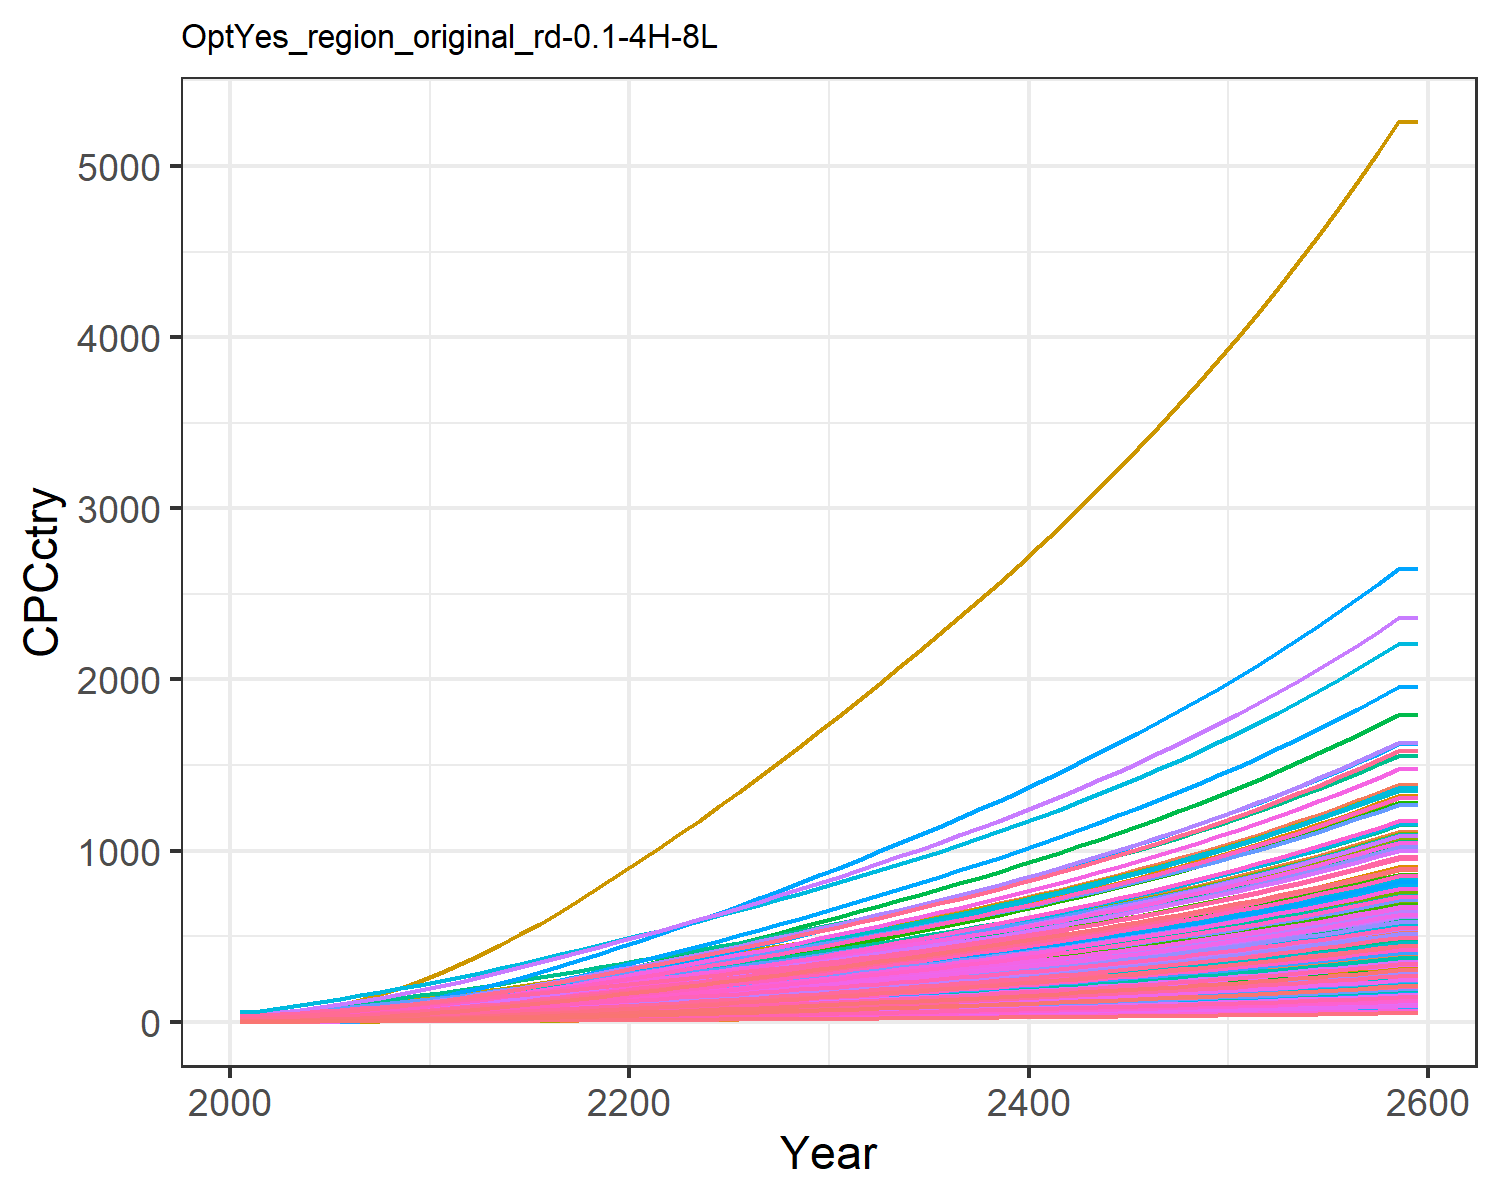

Data behind this chart, as committed beside it:
0.47799534880699657, 1.5172089596350464, 3.6587002052524857, 17.647131702112237, 8.017911542375288, 2.7352867630556976, 25.278795257021066, 28.205905369486054, 4.9567858294261535, 0.16857712759404087, 25.807752779485952, 0.5165520198965892, 0.42357364272332887, 0.9770088509658736, 5.938748996665168, 11.453028449161883, 12.049711835625262, 3.8997785351779353, 5.382383554541085, 3.243659915124978, 2.8791243062739316, 5.994985393343635, 7.058218048748718, 19.452832535313608
0.6281, 2.288, 4.706, 24.31, 11.22, 3.522, 30.22, 32.86, 6.376, 0.2545, 30.05, 0.7787, 0.6386, 1.281, 7.643, 15.78, 16.84, 5.021, 6.933, 4.532, 4.028, 8.379, 9.86, 25.5
0.9436, 3.445, 6.611, 32.03, 15.23, 4.954, 36.89, 40.86, 8.956, 0.3834, 37.34, 1.172, 0.9609, 1.92, 10.74, 20.78, 22.83, 7.059, 9.754, 6.142, 5.47, 11.36, 13.36, 38.21
1.346, 4.915, 8.855, 40.51, 19.86, 6.645, 43.78, 49.19, 12, 0.5474, 44.93, 1.67, 1.37, 2.733, 14.4, 26.28, 29.73, 9.464, 13.09, 7.996, 7.133, 14.8, 17.4, 54.35
1.855, 6.822, 11.47, 50.05, 25.13, 8.622, 50.89, 57.99, 15.54, 0.7604, 52.93, 2.317, 1.9, 3.755, 18.67, 32.47, 37.56, 12.27, 16.99, 10.1, 9.025, 18.7, 21.97, 74.67
2.466, 9.114, 14.49, 60.29, 30.97, 10.9, 58.28, 67.34, 19.64, 1.017, 61.43, 3.094, 2.538, 4.981, 23.59, 39.11, 46.23, 15.52, 21.49, 12.43, 11.12, 23.02, 27.04, 99.02
3.178, 11.72, 17.94, 71.16, 37.42, 13.51, 65.96, 77.15, 24.31, 1.309, 70.34, 3.976, 3.262, 6.406, 29.22, 46.15, 55.79, 19.23, 26.64, 14.99, 13.44, 27.79, 32.62, 127.3
4.002, 14.72, 21.78, 82.77, 44.46, 16.43, 74.19, 87.37, 29.51, 1.646, 79.61, 4.994, 4.098, 8.05, 35.5, 53.68, 66.22, 23.36, 32.39, 17.79, 15.97, 32.99, 38.71, 160
4.939, 18.13, 26.01, 95.09, 52.06, 19.63, 82.75, 98.07, 35.24, 2.03, 89.32, 6.15, 5.048, 9.915, 42.4, 61.67, 77.47, 27.91, 38.72, 20.81, 18.7, 38.59, 45.27, 197
6.004, 22.19, 30.4, 109, 60.17, 22.97, 91.07, 108.8, 41.19, 2.487, 99.06, 7.527, 6.18, 12.03, 49.59, 70.71, 89.47, 32.65, 45.3, 24.02, 21.61, 44.57, 52.28, 239.1
7.163, 26.69, 35.11, 124.1, 68.89, 26.54, 99.7, 120.1, 47.58, 2.996, 109.3, 9.056, 7.439, 14.34, 57.29, 80.49, 102.4, 37.73, 52.37, 27.49, 24.75, 51.01, 59.81, 284.9
8.523, 31.48, 40.15, 137.2, 77.28, 30.37, 108, 130.8, 54.41, 3.538, 119, 10.68, 8.78, 17.04, 65.53, 88.99, 114.8, 43.16, 59.92, 30.82, 27.76, 57.2, 67.06, 338.7
9.869, 36.55, 46.06, 153.5, 87.47, 34.86, 118.5, 144.5, 62.44, 4.112, 131.5, 12.41, 10.2, 19.72, 75.2, 99.6, 129.9, 49.54, 68.78, 34.86, 31.42, 64.71, 75.87, 391.9
11.31, 41.95, 52.18, 170.1, 98.01, 39.51, 128.7, 158, 70.75, 4.727, 143.7, 14.25, 11.72, 22.59, 85.23, 110.3, 145.5, 56.14, 77.96, 39.06, 35.21, 72.5, 85, 449.2
12.85, 47.67, 58.53, 187.1, 108.8, 44.32, 138.8, 171.3, 79.38, 5.377, 155.8, 16.21, 13.34, 25.64, 95.61, 121.4, 161.6, 62.98, 87.46, 43.37, 39.1, 80.5, 94.38, 509.9
14.45, 53.67, 65.09, 204.4, 119.9, 49.3, 148.9, 184.7, 88.29, 6.061, 168, 18.26, 15.04, 28.84, 106.3, 132.7, 178.1, 70.05, 97.27, 47.8, 43.09, 88.71, 104, 573.8
16.16, 59.93, 71.85, 222.1, 131.3, 54.42, 159.1, 198.3, 97.48, 6.775, 180.3, 20.4, 16.81, 32.25, 117.4, 144.2, 195, 77.33, 107.4, 52.35, 47.18, 97.14, 113.9, 641.8
17.95, 66.41, 78.79, 240.2, 143, 59.68, 169.4, 212, 106.9, 7.516, 192.8, 22.63, 18.65, 35.82, 128.8, 156, 212.4, 84.81, 117.7, 57.01, 51.36, 105.8, 124.1, 713
19.79, 73.08, 85.9, 258.7, 154.9, 65.06, 179.8, 225.8, 116.6, 8.281, 205.4, 24.92, 20.56, 39.51, 140.4, 168, 230.1, 92.47, 128.4, 61.78, 55.64, 114.6, 134.4, 786.9
21.7, 79.97, 93.16, 277.4, 167, 70.56, 190.3, 239.8, 126.5, 9.071, 218.2, 27.29, 22.52, 43.32, 152.3, 180.2, 248.2, 100.3, 139.2, 66.64, 59.99, 123.6, 145, 863.1
23.6, 86.83, 100.5, 295.8, 179, 76.1, 200.9, 254, 136.5, 9.859, 231.1, 29.65, 24.49, 47.11, 164.3, 192.2, 266.1, 108.2, 150.1, 71.44, 64.3, 132.5, 155.5, 939.1
25.5, 93.67, 107.9, 314, 190.9, 81.7, 211.7, 268.3, 146.5, 10.65, 244.1, 32.02, 26.45, 50.91, 176.4, 204, 283.9, 116.1, 161.2, 76.23, 68.58, 141.3, 165.9, 1015
27.46, 100.5, 115.4, 332.9, 203.2, 87.42, 222.5, 282.8, 156.8, 11.43, 257.3, 34.36, 28.4, 54.85, 188.8, 216.3, 302.3, 124.3, 172.4, 81.18, 73.01, 150.5, 176.6, 1094
29.48, 107.5, 123.1, 352.3, 215.8, 93.25, 233.6, 297.6, 167.3, 12.25, 270.8, 36.81, 30.44, 58.88, 201.4, 228.9, 321.2, 132.6, 183.9, 86.25, 77.55, 159.9, 187.7, 1175
31.55, 114.8, 130.9, 372, 228.7, 99.17, 244.7, 312.6, 178, 13.09, 284.4, 39.33, 32.54, 62.99, 214.2, 241.8, 340.4, 141, 195.6, 91.42, 82.18, 169.4, 198.9, 1258
33.71, 122.3, 139, 392.8, 242.1, 105.3, 256.4, 328.3, 189, 13.96, 298.7, 41.94, 34.72, 67.3, 227.4, 255.4, 360.5, 149.7, 207.6, 96.82, 87.01, 179.4, 210.7, 1345
35.88, 130, 147.1, 413.7, 255.7, 111.4, 268.2, 344.1, 200.1, 14.85, 313.1, 44.58, 36.93, 71.63, 240.7, 269, 380.7, 158.4, 219.8, 102.3, 91.88, 189.4, 222.5, 1432
38.07, 137.6, 155.3, 434.7, 269.4, 117.7, 280, 360, 211.3, 15.74, 327.6, 47.25, 39.16, 75.99, 254.2, 282.7, 401.1, 167.3, 232, 107.7, 96.79, 199.6, 234.4, 1519
40.27, 145.4, 163.6, 455.9, 283.2, 124, 292, 376.2, 222.6, 16.65, 342.3, 49.95, 41.42, 80.36, 267.8, 296.6, 421.7, 176.3, 244.4, 113.3, 101.8, 209.8, 246.5, 1608
42.5, 153.2, 172, 477.4, 297.1, 130.3, 304.1, 392.6, 234.1, 17.56, 357.3, 52.67, 43.7, 84.78, 281.6, 310.6, 442.6, 185.3, 257, 118.9, 106.8, 220.2, 258.7, 1697
44.78, 161.3, 180.7, 499.6, 311.6, 136.9, 316.7, 409.7, 245.9, 18.5, 372.8, 55.47, 46.04, 89.3, 295.8, 325, 464.2, 194.7, 270, 124.7, 112, 230.9, 271.3, 1788
47.11, 169.5, 189.6, 522.3, 326.5, 143.7, 329.7, 427.4, 258.1, 19.46, 388.9, 58.33, 48.44, 93.92, 310.4, 339.8, 486.4, 204.3, 283.3, 130.6, 117.3, 241.9, 284.3, 1882
49.45, 177.7, 198.5, 545.1, 341.4, 150.5, 342.7, 445.1, 270.3, 20.43, 405, 61.2, 50.85, 98.56, 325.1, 354.8, 508.7, 214, 296.7, 136.6, 122.7, 252.9, 297.3, 1975
51.82, 186, 207.5, 568.3, 356.5, 157.3, 356, 463.1, 282.6, 21.41, 421.4, 64.1, 53.28, 103.2, 340, 369.9, 531.2, 223.7, 310.2, 142.7, 128.1, 264.1, 310.5, 2070
54.21, 194.4, 216.7, 591.9, 371.8, 164.3, 369.4, 481.5, 295.2, 22.39, 438.1, 67.03, 55.74, 108, 355, 385.3, 554.1, 233.6, 324, 148.8, 133.6, 275.5, 323.9, 2166
56.64, 202.9, 226, 615.9, 387.5, 171.4, 383.2, 500.2, 307.9, 23.4, 455.1, 70.01, 58.24, 112.8, 370.4, 401, 577.4, 243.7, 338, 155.1, 139.3, 287.1, 337.5, 2263
59.12, 211.6, 235.5, 640.4, 403.4, 178.6, 397.2, 519.3, 320.9, 24.42, 472.5, 73.03, 60.78, 117.6, 386, 417, 601.2, 254, 352.2, 161.5, 145, 298.9, 351.4, 2362
61.63, 220.3, 245.2, 665.5, 419.7, 186, 411.5, 539, 334.2, 25.46, 490.3, 76.11, 63.37, 122.6, 402, 433.4, 625.5, 264.5, 366.8, 168, 150.8, 310.9, 365.6, 2463
64.2, 229.3, 255.1, 691.1, 436.3, 193.6, 426.2, 559.1, 347.8, 26.52, 508.6, 79.24, 66.01, 127.6, 418.3, 450.1, 650.4, 275.3, 381.6, 174.7, 156.8, 323.2, 380.2, 2566
66.82, 238.4, 265.3, 717.4, 453.4, 201.3, 441.3, 579.7, 361.7, 27.6, 527.4, 82.43, 68.7, 132.8, 435, 467.3, 675.8, 286.2, 396.8, 181.6, 163, 335.8, 395, 2670
69.49, 247.7, 275.6, 744.3, 470.8, 209.2, 456.8, 600.9, 375.9, 28.7, 546.6, 85.7, 71.45, 138, 452.1, 484.9, 701.9, 297.5, 412.4, 188.6, 169.2, 348.8, 410.3, 2777
72.23, 257.2, 286.2, 771.9, 488.7, 217.3, 472.6, 622.7, 390.4, 29.83, 566.4, 89.03, 74.26, 143.4, 469.5, 503, 728.6, 309, 428.4, 195.7, 175.7, 362, 425.9, 2887
75.02, 266.9, 297.1, 800.3, 507.1, 225.6, 488.9, 645, 405.3, 30.98, 586.8, 92.44, 77.13, 148.9, 487.5, 521.5, 756, 320.8, 444.7, 203.1, 182.3, 375.6, 441.9, 2999
77.89, 276.8, 308.3, 829.4, 526, 234.1, 505.6, 668, 420.6, 32.16, 607.7, 95.92, 80.08, 154.5, 505.9, 540.5, 784.2, 332.9, 461.5, 210.7, 189.1, 389.5, 458.4, 3113
80.82, 286.9, 319.7, 859.3, 545.4, 242.8, 522.8, 691.7, 436.3, 33.37, 629.2, 99.49, 83.09, 160.2, 524.8, 560.1, 813.1, 345.3, 478.7, 218.5, 196.1, 403.9, 475.3, 3231
83.82, 297.3, 331.5, 890, 565.3, 251.8, 540.5, 716.1, 452.5, 34.62, 651.3, 103.2, 86.18, 166.1, 544.1, 580.2, 842.8, 358, 496.4, 226.4, 203.2, 418.6, 492.7, 3351
86.91, 308, 343.6, 921.6, 585.7, 261, 558.6, 741.2, 469, 35.89, 674.1, 106.9, 89.36, 172.1, 564.1, 600.9, 873.4, 371.1, 514.6, 234.7, 210.6, 433.7, 510.6, 3474
90.07, 318.9, 356, 954.1, 606.8, 270.5, 577.3, 767, 486.1, 37.2, 697.6, 110.8, 92.61, 178.3, 584.6, 622.2, 904.9, 384.6, 533.2, 243.1, 218.2, 449.3, 529, 3601
93.33, 330.1, 368.7, 987.6, 628.5, 280.2, 596.6, 793.6, 503.6, 38.54, 721.7, 114.7, 95.96, 184.6, 605.6, 644.1, 937.2, 398.5, 552.4, 251.8, 226, 465.3, 547.9, 3731
96.67, 341.6, 381.9, 1022, 650.8, 290.2, 616.3, 821, 521.6, 39.92, 746.6, 118.8, 99.4, 191.1, 627.3, 666.6, 970.6, 412.7, 572.2, 260.8, 234, 481.8, 567.4, 3865
100.1, 353.4, 395.4, 1058, 673.8, 300.6, 636.7, 849.3, 540.2, 41.34, 772.3, 122.9, 102.9, 197.8, 649.6, 689.9, 1005, 427.4, 592.6, 270, 242.3, 498.8, 587.4, 4002
103.6, 365.5, 409.3, 1094, 697.4, 311.2, 657.7, 878.4, 559.3, 42.79, 798.8, 127.2, 106.6, 204.7, 672.6, 713.8, 1040, 442.5, 613.5, 279.5, 250.8, 516.3, 608.1, 4143
107.3, 377.9, 423.6, 1132, 721.8, 322.1, 679.3, 908.4, 579, 44.3, 826, 131.6, 110.3, 211.8, 696.3, 738.5, 1077, 458.1, 635.1, 289.3, 259.6, 534.3, 629.4, 4289
111, 390.8, 438.4, 1171, 747, 333.4, 701.5, 939.4, 599.3, 45.84, 854.2, 136.2, 114.2, 219, 720.7, 763.9, 1114, 474.2, 657.4, 299.4, 268.6, 552.8, 651.4, 4438
114.8, 403.9, 453.6, 1211, 772.9, 345.1, 724.4, 971.3, 620.2, 47.43, 883.2, 140.8, 118.1, 226.5, 745.9, 790.2, 1153, 490.7, 680.3, 309.8, 277.9, 572, 674, 4593
118.8, 417.5, 469.3, 1252, 799.6, 357, 748, 1004, 641.8, 49.07, 913.1, 145.6, 122.2, 234.2, 771.8, 817.2, 1193, 507.8, 703.9, 320.5, 287.6, 591.7, 697.4, 4751
122.9, 431.4, 485.5, 1294, 827.2, 369.4, 772.3, 1038, 664, 50.76, 944, 150.6, 126.4, 242.1, 798.5, 845.1, 1234, 525.3, 728.3, 331.6, 297.5, 612.1, 721.5, 4915
127.1, 445.8, 502.1, 1338, 855.7, 382.2, 797.4, 1073, 687, 52.5, 975.8, 155.7, 130.7, 250.2, 826.1, 873.9, 1277, 543.5, 753.4, 343, 307.7, 633.1, 746.4, 5083
131.4, 460.6, 519.3, 1384, 885, 395.3, 823.2, 1110, 710.7, 54.29, 1009, 160.9, 135.2, 258.6, 854.6, 903.6, 1321, 562.2, 779.4, 354.8, 318.3, 654.8, 772, 5257
131.4, 460.6, 519.3, 1384, 885, 395.3, 823.2, 1110, 710.7, 54.29, 1009, 160.9, 135.2, 258.6, 854.6, 903.6, 1321, 562.2, 779.4, 354.8, 318.3, 654.8, 772, 5257
